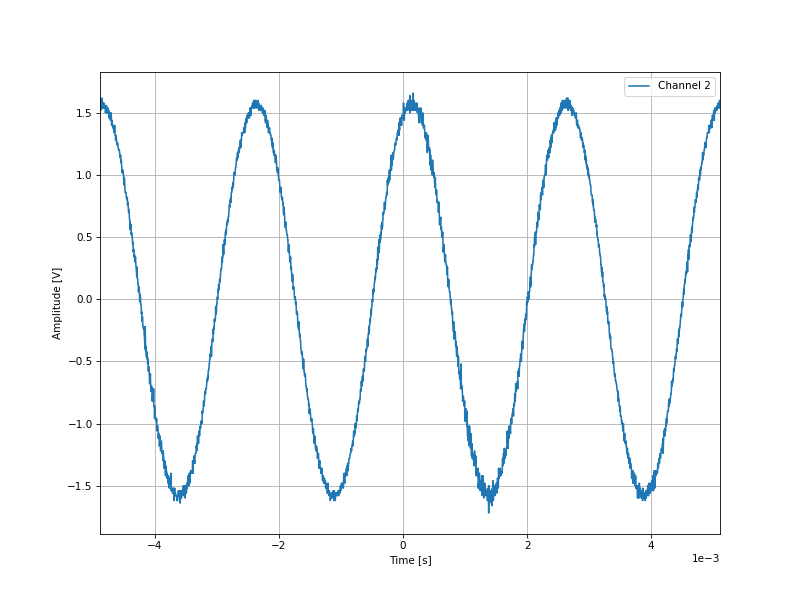

Source data for this figure (header and first rows):
-0.004884, 1.56
-0.00488, 1.56
-0.004876, 1.54
-0.004872, 1.52
-0.004868, 1.56
-0.004864, 1.6
-0.00486, 1.58
-0.004856, 1.62
-0.004852, 1.54
-0.004848, 1.56
-0.004844, 1.56
-0.00484, 1.54
-0.004836, 1.58
-0.004832, 1.54
-0.004828, 1.54
-0.004824, 1.58
-0.00482, 1.56
-0.004816, 1.54
-0.004812, 1.56
-0.004808, 1.56
-0.004804, 1.56
-0.0048, 1.54
-0.004796, 1.5
-0.004792, 1.52
-0.004788, 1.54
-0.004784, 1.54
-0.00478, 1.56
-0.004776, 1.5
-0.004772, 1.5
-0.004768, 1.54
-0.004764, 1.5
-0.00476, 1.54
-0.004756, 1.5
-0.004752, 1.52
-0.004748, 1.5
-0.004744, 1.52
-0.00474, 1.46
-0.004736, 1.46
-0.004732, 1.5
-0.004728, 1.48
-0.004724, 1.5
-0.00472, 1.46
-0.004716, 1.44
-0.004712, 1.48
-0.004708, 1.46
-0.004704, 1.5
-0.0047, 1.44
-0.004696, 1.4
-0.004692, 1.44
-0.004688, 1.4
-0.004684, 1.4
-0.00468, 1.4
-0.004676, 1.38
-0.004672, 1.38
-0.004668, 1.4
-0.004664, 1.36
-0.00466, 1.36
-0.004656, 1.34
-0.004652, 1.34
-0.004648, 1.4
-0.004644, 1.34
... 2,438 more rows
